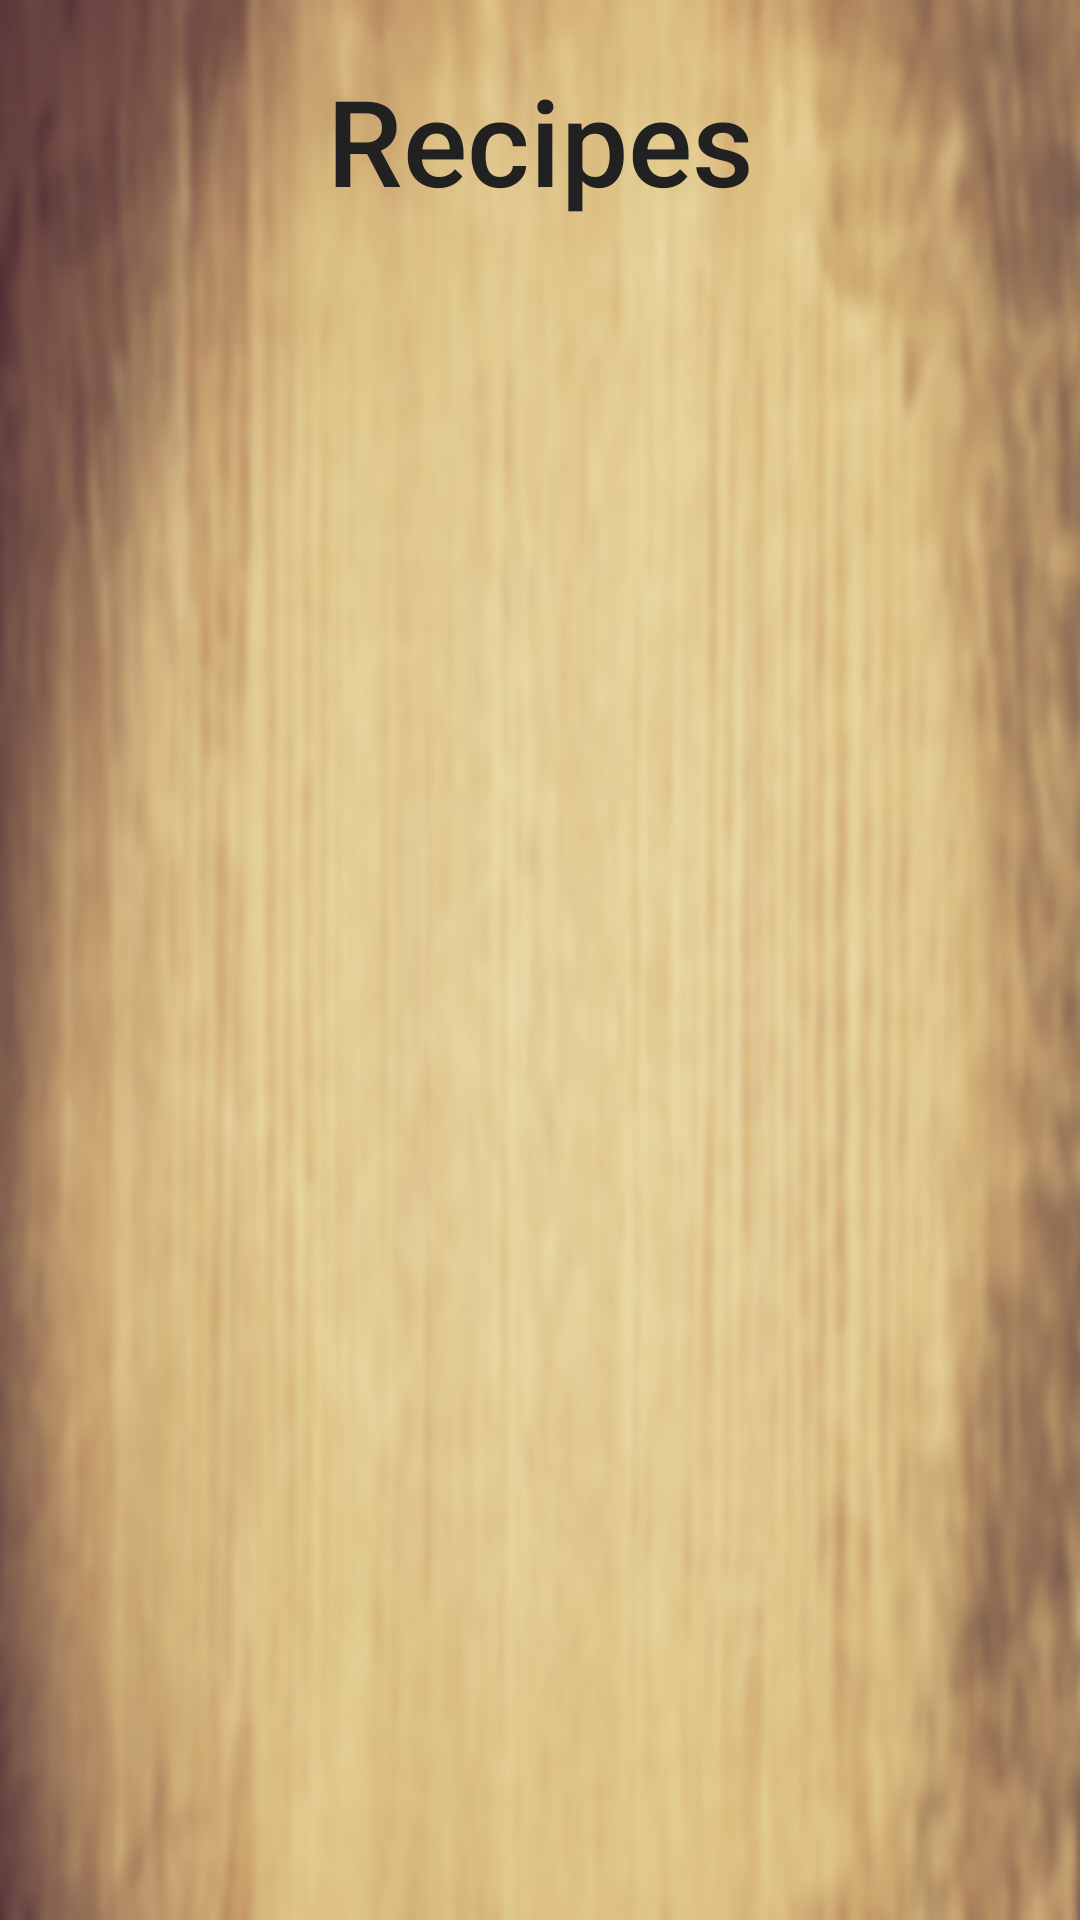

Here is an Android app screen rendered from its layout file. Give the layout XML and the strings, colors and styles it references.
<!-- AndroidManifest.xml: application theme AppTheme -->
<!-- res/layout/content_main.xml -->
<?xml version="1.0" encoding="utf-8"?>
<LinearLayout xmlns:android="http://schemas.android.com/apk/res/android"
    android:layout_width="fill_parent"
    android:layout_height="fill_parent"
    android:orientation="vertical"
    android:background="@drawable/back5">
    <TextView
        android:layout_width="match_parent"
        android:layout_height="78dp"
        android:textAppearance="?android:attr/textAppearanceLarge"
        android:text="Recipes"
        android:background="@drawable/back6"
        android:id="@+id/textView"
        android:textSize="40sp"
        android:textAlignment="center"
        android:fontFamily="sans-serif-medium"
        android:textColor="#212121"
        android:paddingTop="20dp" />

    <ListView
        android:id="@android:id/list"
        android:layout_width="fill_parent"
        android:layout_height="wrap_content"
        android:divider="@android:color/transparent"
        android:dividerHeight="10sp"
        android:cacheColorHint="#c1b8b8"
        android:paddingLeft="15sp"
        android:paddingRight="15sp" />

</LinearLayout>
<!-- resources referenced by this layout -->
<resources>
  <!-- drawable back5: jpg bitmap (drawable, 61135 bytes) -->
</resources>
